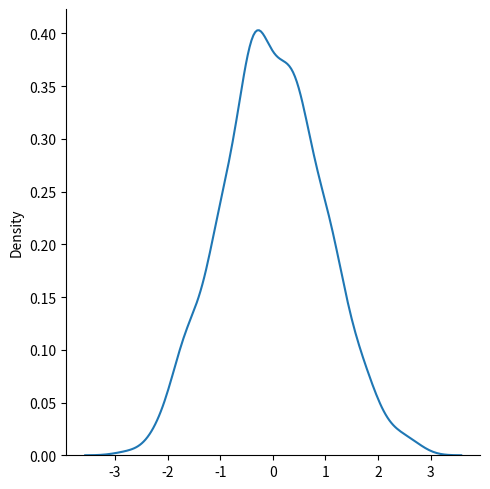

Generate this figure with matplotlib:
# Normal (Gaussian) Distribution in Python

from numpy import random
import matplotlib.pyplot as plt
import seaborn as sns
x=random.normal(size=(2,3))
print(x)
x=random.normal(loc=1,scale=2,size=(2,3))
print(x)
sns.displot(random.normal(size=1000),kind="kde")
plt.show()